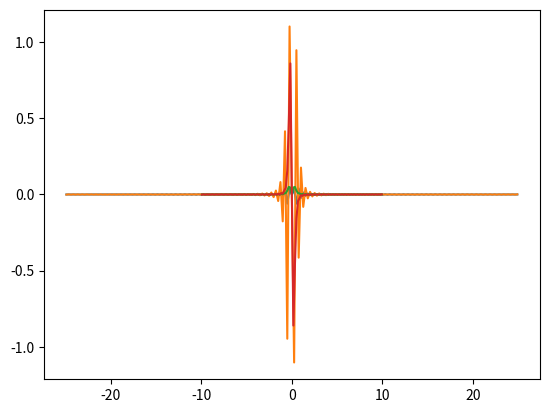

Generate this figure with matplotlib:
import math
import numpy as np
import matplotlib.pyplot as plt

def problem_a():
    dx = 0.02
    x = np.arange(dx, 4, dx)
    N = len(x)
    half = N // 2
    def gx(x):
        return np.sin(math.pi * x ** 3 / 8)
    gdn = gx(x - 2)
    gdm = np.roll(np.fft.fft(gdn) * dx, half)
    f = np.arange(N) / dx / N
    f = np.concatenate((f[-half:] - 1/ dx, f[:-half]))
    res = gdm * np.exp(1j * 2 * 2 * math.pi * f)
    plt.plot(f, res.real), plt.plot(f, res.imag), plt.show()    

    
def problem_d():
    dx = 0.05
    x = np.arange(dx, 6, dx)
    N = len(x)
    half = N // 2
    def gx(x):
        return x * np.exp(-np.abs(x) ** (3 / 2))
    gdn = gx(x - 3)
    gdm = np.roll(np.fft.fft(gdn) * dx, half)
    f = np.arange(N) / dx / N
    f = np.concatenate((f[-half:] - 1/ dx, f[:-half]))
    res = gdm * np.exp(1j * 2 * 3 * math.pi * f)
    plt.plot(f, res.real), plt.plot(f, res.imag), plt.show()    

    
def test():
    dx = 0.1
    x = np.arange(0, 2+dx, dx)
    N = len(x)
    half = N // 2
    def gx(x):
        return (1 - np.abs(x)) ** 2
    gdn = gx(x - 1)
    gdm = np.roll(np.fft.fft(gdn) * dx, half)
    f = np.arange(N) / dx / N
    f = np.concatenate((f[-half:] - 1/ dx, f[:-half]))
    res = gdm * np.exp(1j * 2 * math.pi *f)
    plt.plot(f, res.real), plt.plot(f, res.imag), plt.show()


# test()  
problem_a()
problem_d()